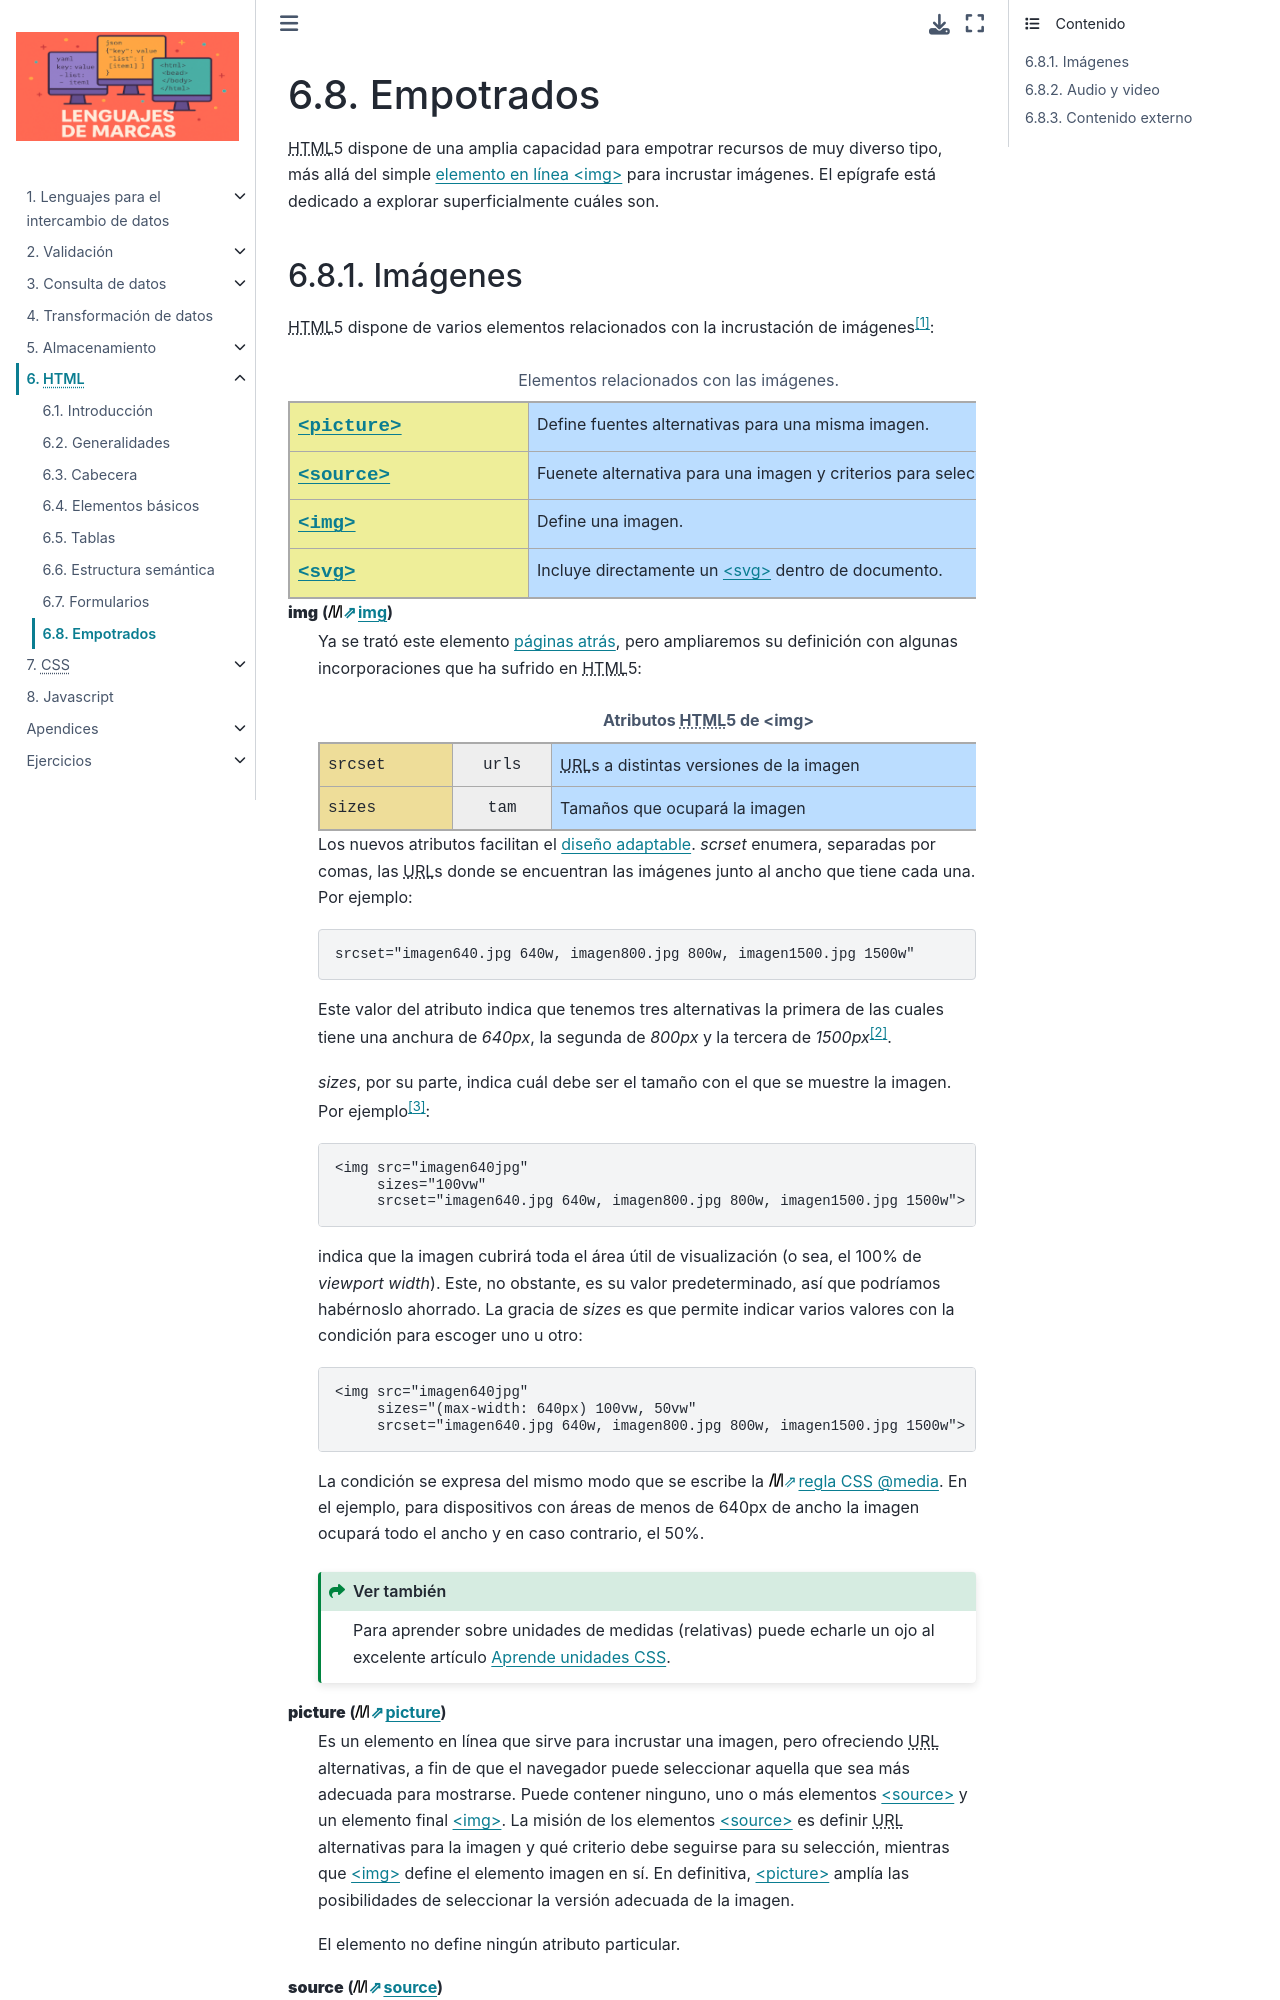

repository: sio2sio2/LM · page: 06.html/09.media.html · generator: sphinx

.. highlight:: html

.. _html-media:

Empotrados
**********
|HTML|\ 5 dispone de una amplia capacidad para empotrar recursos de muy diverso
tipo, más allá del simple :ref:`elemento en línea \<img\> <html-img>` para incrustar
imágenes. El epígrafe está dedicado a explorar superficialmente cuáles son.
